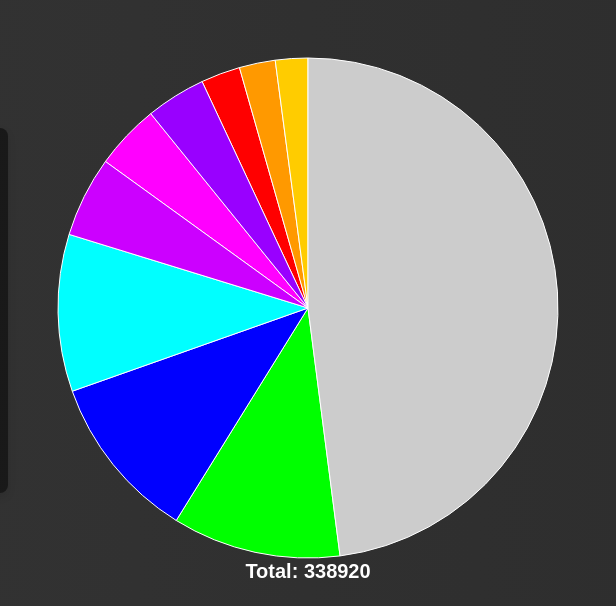
D3 v7 page, settled after 480 driven frames (8 s of simulated time); the page loaded 1 data file(s).


// ── PieChart.js
function init() {
    // Load the CSV file and create the pie chart
    d3.csv("PieChart.csv").then(function (data) {
        // Extract column headers (countries)
        const countries = Object.keys(data[0]).slice(0, -1);

        // Extract values for each country
        const values = [countries.map(country => +data[0][country])];

        // Define colors for each country
        const customColors = {
            'Bangladesh': '#ff0000',
            'China': '#00ff00',
            'India': '#0000ff',
            'Iran': '#ff9900',
            'Korea': '#ff00ff',
            'Pakistan': '#9900ff',
            'Philippines': '#00ffff',
            'Taiwan': '#ffcc00',
            'Vietnam': '#cc00ff',
            'Others': '#cccccc',
        };

        // Create color scale for countries using custom colors
        const colorScale = d3.scaleOrdinal()
            .domain(countries)
            .range(countries.map(country => customColors[country]));

        // Set up the pie chart layout
        const pie = d3.pie();

        // Set up the arc generator
        const arc = d3.arc()
            .innerRadius(0)
            .outerRadius(250); // Adjust the outerRadius for a smaller pie chart

        // Create SVG container for the pie chart
        const svg = d3.select("#chart")
            .append("svg")
            .attr("width", 600) // Adjust the width for a smaller pie chart
            .attr("height", 600); // Adjust the height for a smaller pie chart

        // Center the SVG container
        const svgContainer = svg.append("g")
            .attr("transform", "translate(300,300)"); // Adjust the translate for centering

        // Generate arcs and bind data
        const arcs = svgContainer.selectAll("path")
            .data(pie(values[0]))
            .enter()
            .append("path")
            .attr("d", arc)
            .attr("fill", (d, i) => colorScale(countries[i]))
            .attr("stroke", "#fff") // Add stroke to pie chart slices for better visibility
            .attr("stroke-width", 1) // Set the stroke width
            .on("mouseover", function (event, d) {
                const total = d3.sum(values[0]);
                const percentage = ((d.data / total) * 100).toFixed(2);
                d3.select("#tooltip")
                    .html(`${d.data} (${percentage}%)`)
                    .style("opacity", 1)
                    .style("left", event.pageX + "px")
                    .style("top", event.pageY + "px");
            })
            .on("mouseout", function () {
                d3.select("#tooltip").style("opacity", 0);
            });

        // Create legend
        const legend = d3.select("#legend")
            .selectAll(".legend-item")
            .data(countries)
            .enter()
            .append("div")
            .attr("class", "legend-item");

        legend.append("span")
            .style("background-color", d => colorScale(d));

        legend.append("p")
            .text(d => d)
            .style("color", "#fff"); // Adjust the legend text color for better readability

        // Add text to show total value below the pie chart
        const totalValue = d3.sum(values[0]);
        svg.append("text")
            .attr("text-anchor", "middle")
            .attr("x", 300) // Adjust x-coordinate to center it
            .attr("y", 570) // Adjust y-coordinate to position it below the pie chart
            .style("font-size", "20px") // Adjust font size
            .style("font-weight", "bold") // Add bold font
            .style("fill", "#fff")
            .text(`Total: ${totalValue}`);
    });
}

window.onload = init;


### data: PieChart.csv
Bangladesh, China, India, Iran, Korea, Pakistan, Philippines, Taiwan, Vietnam, Others, 
8620, 36883, 36482, 7883, 14263, 13094, 34428, 7097, 17649, 162521, 338920